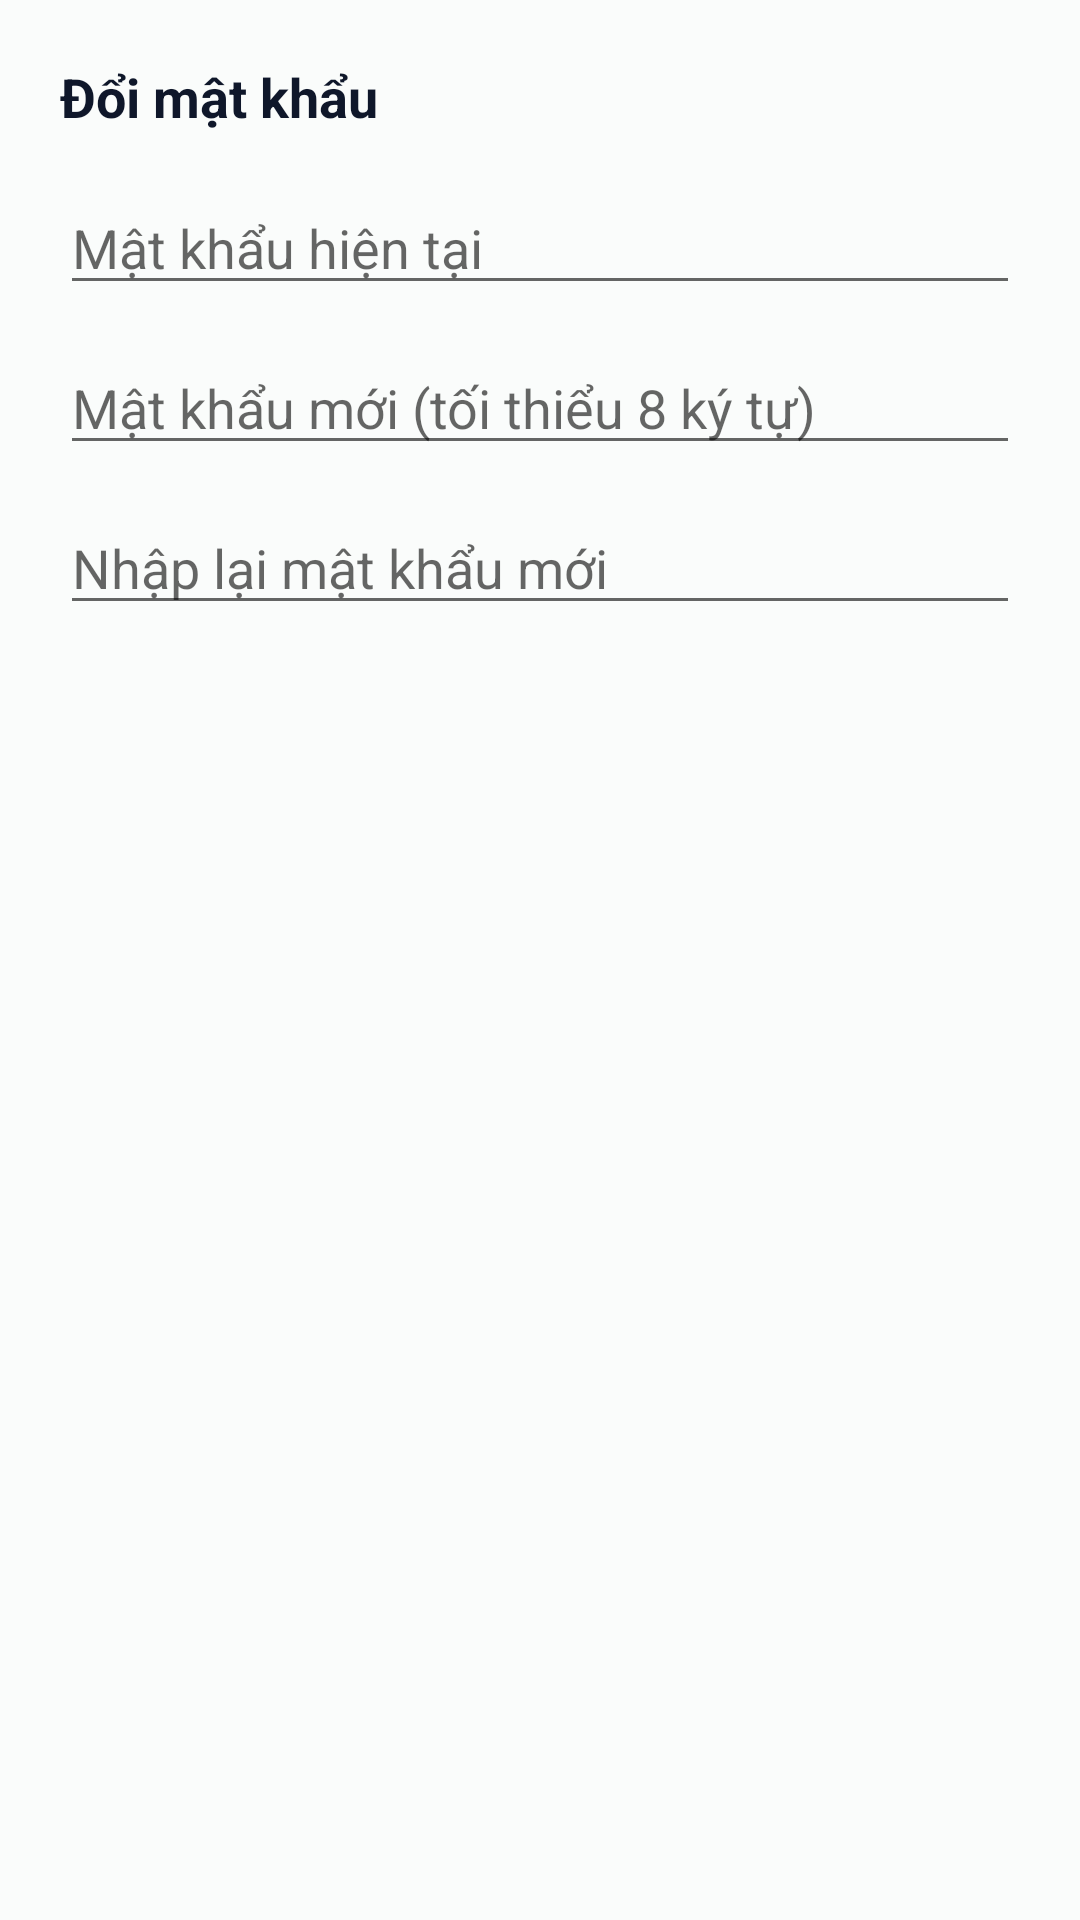

The Android layout XML behind this screen, and the referenced resources:
<!-- AndroidManifest.xml: application theme Theme.PersonalExpenseManager -->
<!-- res/layout/dialog_change_password.xml -->
<?xml version="1.0" encoding="utf-8"?>
<LinearLayout xmlns:android="http://schemas.android.com/apk/res/android"
    android:layout_width="match_parent"
    android:layout_height="wrap_content"
    android:orientation="vertical"
    android:padding="20dp">

    <TextView
        android:id="@+id/tvTitle"
        android:layout_width="wrap_content"
        android:layout_height="wrap_content"
        android:text="Đổi mật khẩu"
        android:textColor="@color/text_primary"
        android:textSize="18sp"
        android:textStyle="bold" />

    <EditText
        android:id="@+id/etOldPassword"
        android:layout_width="match_parent"
        android:layout_height="wrap_content"
        android:layout_marginTop="16dp"
        android:hint="Mật khẩu hiện tại"
        android:inputType="textPassword" />

    <EditText
        android:id="@+id/etNewPassword"
        android:layout_width="match_parent"
        android:layout_height="wrap_content"
        android:layout_marginTop="12dp"
        android:hint="Mật khẩu mới (tối thiểu 8 ký tự)"
        android:inputType="textPassword" />

    <EditText
        android:id="@+id/etConfirmPassword"
        android:layout_width="match_parent"
        android:layout_height="wrap_content"
        android:layout_marginTop="12dp"
        android:hint="Nhập lại mật khẩu mới"
        android:inputType="textPassword" />
</LinearLayout>
<!-- resources referenced by this layout -->
<resources>
  <color name="text_primary">#0F172A</color>
  <style name="Theme.PersonalExpenseManager" parent="Theme.MaterialComponents.DayNight.NoActionBar">
          
          <item name="colorPrimary">@color/primary</item>
          <item name="colorPrimaryVariant">@color/primary_dark</item>
          <item name="colorOnPrimary">@color/white</item>
          
          <item name="colorSecondary">@color/color_accent</item>
          <item name="colorSecondaryVariant">@color/color_accent</item>
          <item name="colorOnSecondary">@color/black</item>
          
          <item name="android:statusBarColor">?attr/colorPrimaryVariant</item>
          
          <item name="android:windowBackground">@color/background_light</item>
      </style>
  <color name="primary">#059669</color>
  <color name="primary_dark">#047857</color>
  <color name="white">#FFFFFF</color>
  <color name="color_accent">#10B981</color>
  <color name="black">#000000</color>
  <color name="background_light">#FAFCFB</color>
</resources>
